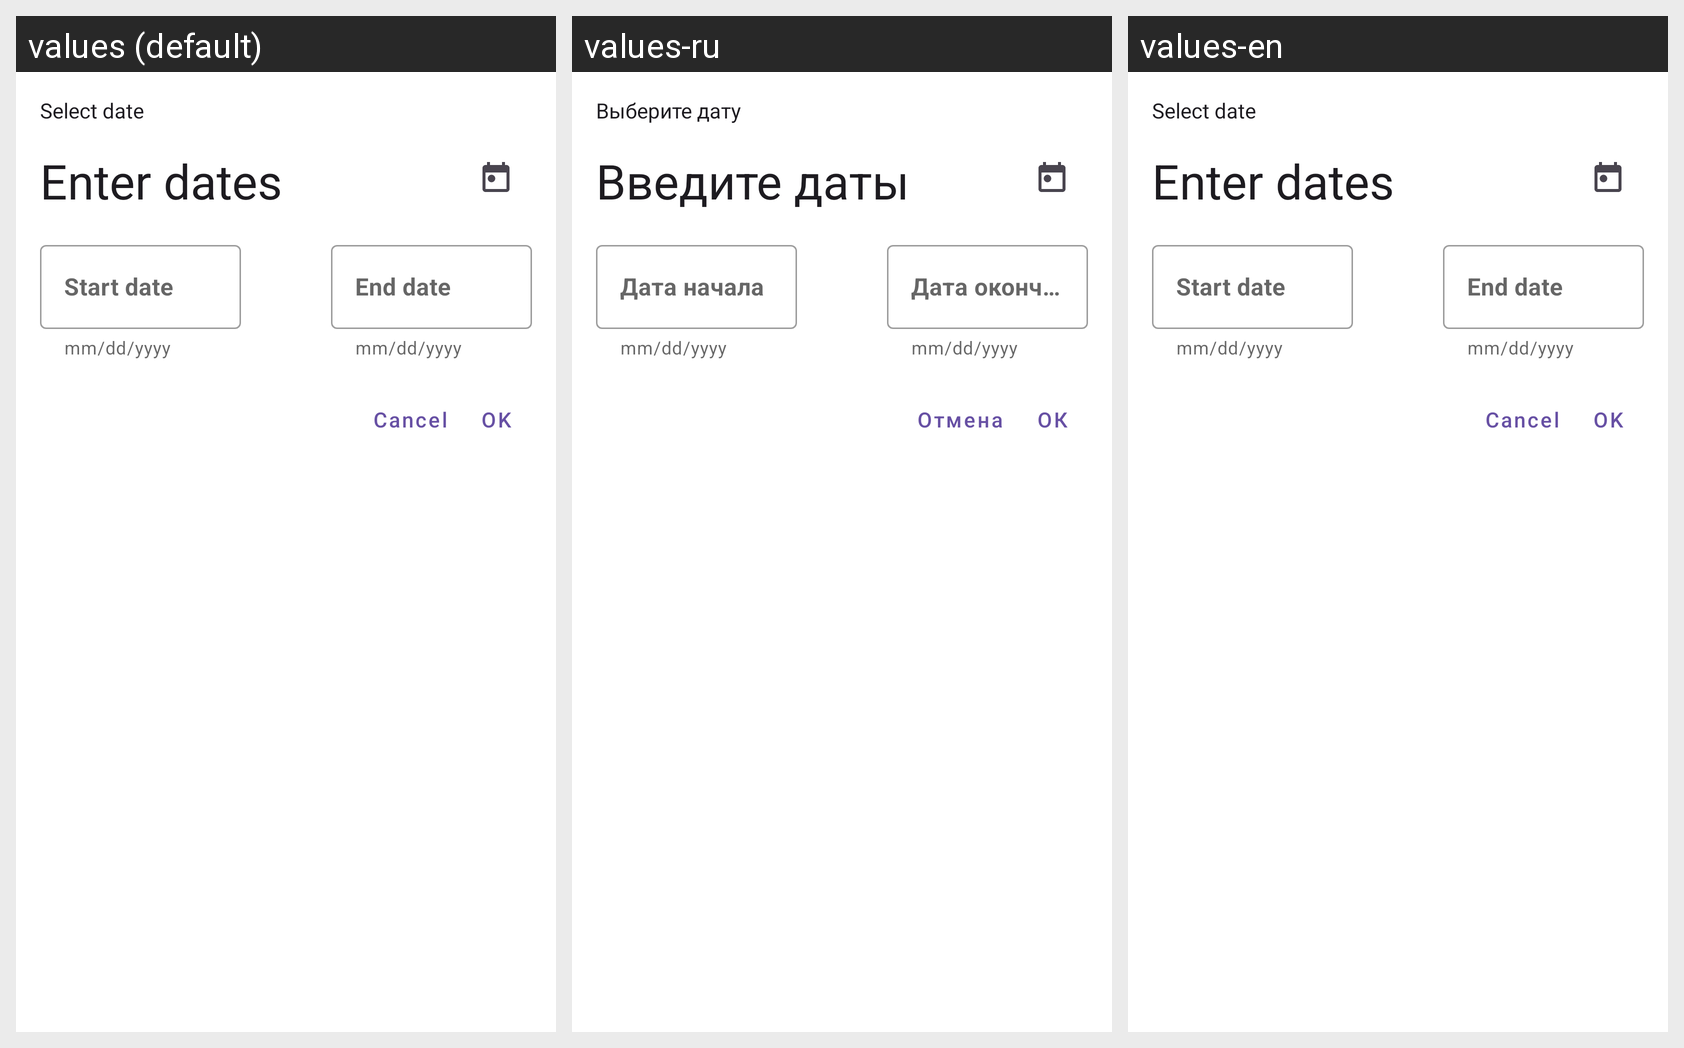

This grid shows one Android layout under several languages. Give, for every string resource on the screen, its name, the default text and each shown locale's text.
Android screen res/layout/new_job_dates_picker.xml rendered under 3 locales, left to right: values (default), values-ru, values-en. Device: Nexus 5 (rendered at 1080×1920; each locale shown at half size, 540×960, under a caption strip naming it); theme Theme.NeWork.
Strings drawn on this screen, with the default value and each locale's value (text and hints the layout hard-codes, and strings that could not be matched under every locale, appear in the picture but are not listed):

select_date
  values: Select date
  values-ru: Выберите дату
  values-en: Select date  [not translated; the default value is used]

enter_dates
  values: Enter dates
  values-ru: Введите даты
  values-en: Enter dates  [not translated; the default value is used]

mm_dd_yyyy
  values: mm/dd/yyyy
  values-ru: mm/dd/yyyy  [not translated; the default value is used]
  values-en: mm/dd/yyyy  [not translated; the default value is used]

start_date
  values: Start date
  values-ru: Дата начала
  values-en: Start date  [not translated; the default value is used]

end_date
  values: End date
  values-ru: Дата окончания
  values-en: End date  [not translated; the default value is used]

cancel
  values: Cancel
  values-ru: Отмена
  values-en: Cancel  [not translated; the default value is used]

ok
  values: OK
  values-ru: ОК
  values-en: OK  [not translated; the default value is used]
